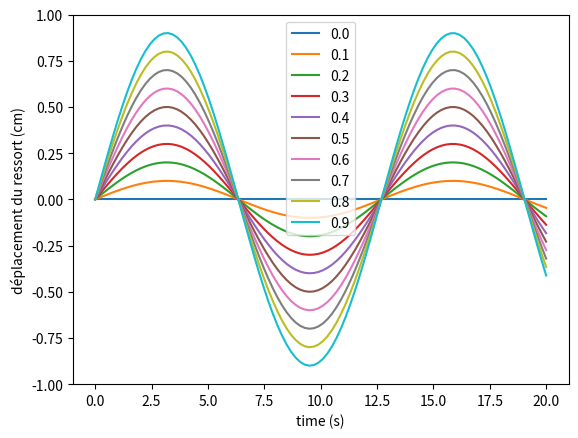

Write Python code to recreate this figure.
import numpy as np
import matplotlib.pyplot as plt

#alpha = 0.32 
#beta = 100
#gamma = 0.78
#delta = 0.97
omega = 1

def derivee(u, t):
    '''
        Soit u = (u0, u1)
        Équation d'évolution du pendule : d(u0, u1)/dt = (u1, -k ** 2 * u0)
    '''
    # Initialisation de la dérivée
    du = np.empty(u.shape)
    
    # Dérivée de la vitesse
    du[0] = u[1]
    du[1] = -omega ** 2 * u[0]

    return du

def RK4(derivee, initial_values, step, t):
    
    """Méthodes de Runge-Kutta d'ordre 4. Renvoie un tableau numpy 
    contenant les valeurs de l'angle theta."""
    
    v = np.empty((2, t.shape[0]))

    # Condition initiale
    v[:, 0] = initial_values 

    # Boucle for
    for i in range(t.size - 1):
        d1 = derivee(v[:, i], t[i])
        d2 = derivee(v[:, i] + d1 * step / 2, t[i] + step / 2)
        d3 = derivee(v[:, i] + d2 * step / 2, t[i] + step / 2)
        d4 = derivee(v[:, i] + d3 * step, t[i] + step)
        v[:, i + 1] = v[:, i] + step / 6 * (d1 + 2 * d2 + 2 * d3 + d4)

    # Argument de sortie
    return v[0]

def main():
    
    t = np.linspace(0, 20, 100)
    step = 0.1

    initial_values = [0, 0]

    for i in range(10):
        deplacement = RK4(derivee, [0, i/10], step, t)
        plt.plot(t, deplacement, label=str(round(i/10, 2)))

    plt.xlabel("time (s)")
    plt.ylabel("déplacement du ressort (cm)")
    plt.ylim(-1, 1)
    plt.legend()
    plt.show()

    return 0

if __name__ == "__main__":
    main()